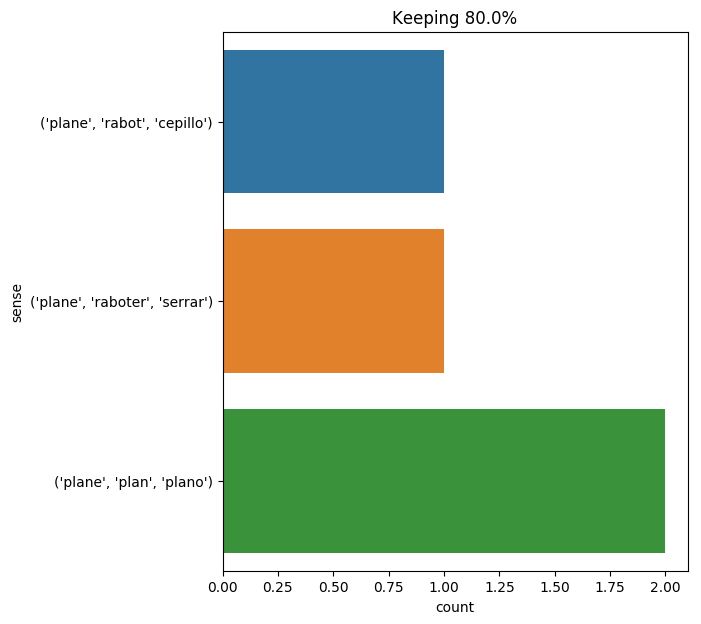

The file beside this chart, header and first rows:
text, ind, sense, label
having reached a spot about twenty feet …, 60, ('plane', 'plan', 'plano'), 0
they sawed , they planed , they filed , …, 4, ('plane', 'raboter', 'serrar'), 1
" in order to steer this boat to port or…, 21, ('plane', 'plan', 'plano'), 0
now , to construct a simple boat even wi…, 39, ('plane', 'rabot', 'cepillo'), 2
